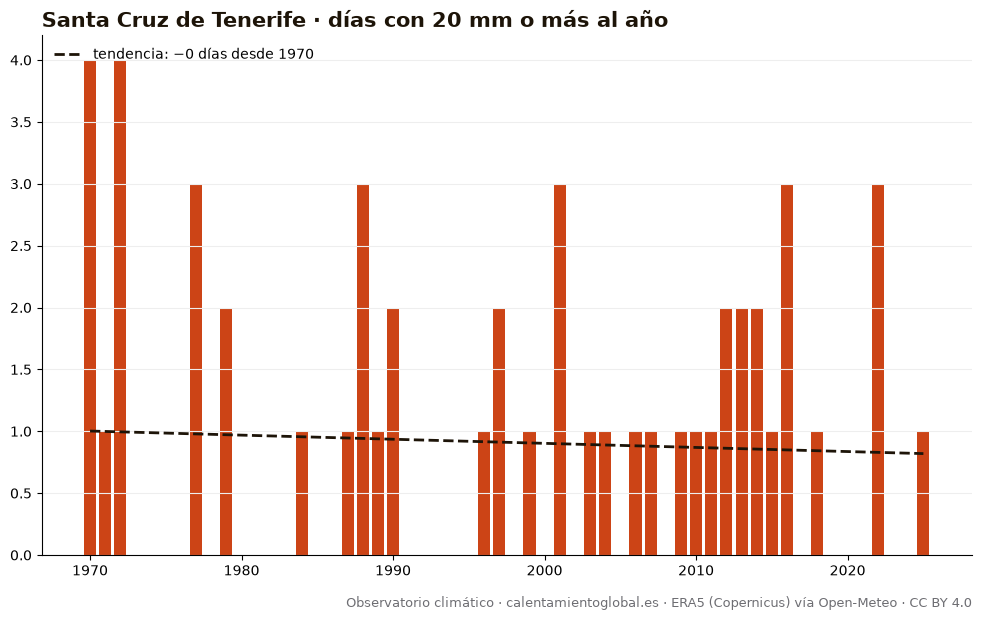

Source data for this figure (header and first rows):
anio, días_con_20_mm_o_más_al_año
1970, 4
1971, 1
1972, 4
1973, 0
1974, 0
1975, 0
1976, 0
1977, 3
1978, 0
1979, 2
1980, 0
1981, 0
1982, 0
1983, 0
1984, 1
1985, 0
1986, 0
1987, 1
1988, 3
1989, 1
1990, 2
1991, 0
1992, 0
1993, 0
1994, 0
1995, 0
1996, 1
1997, 2
1998, 0
1999, 1
2000, 0
2001, 3
2002, 0
2003, 1
2004, 1
2005, 0
2006, 1
2007, 1
2008, 0
2009, 1
2010, 1
2011, 1
2012, 2
2013, 2
2014, 2
2015, 1
2016, 3
2017, 0
2018, 1
2019, 0
2020, 0
2021, 0
2022, 3
2023, 0
2024, 0
2025, 1
